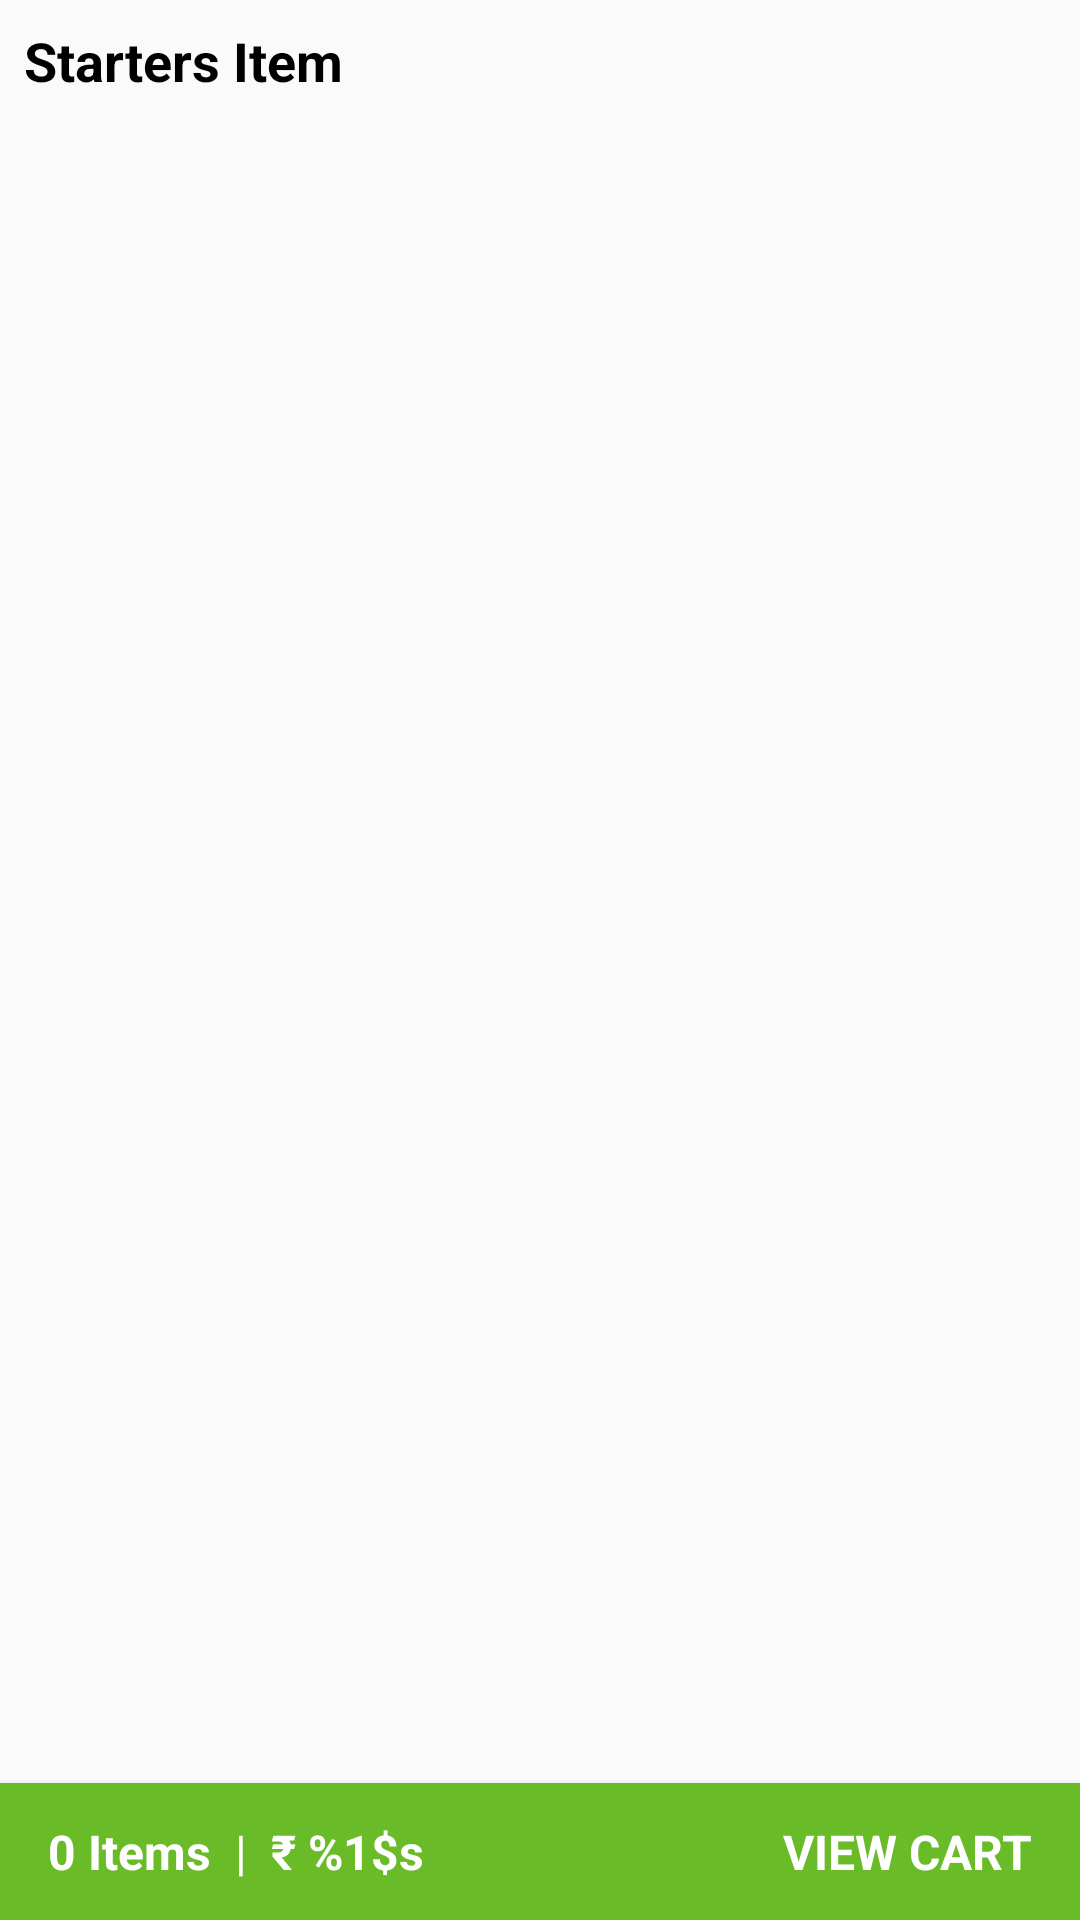

This screen was rendered from an Android layout file. Write that file and the resources it references.
<!-- AndroidManifest.xml: application theme AppTheme -->
<!-- res/layout/activity_menu.xml -->
<?xml version="1.0" encoding="utf-8"?>
<android.support.design.widget.CoordinatorLayout xmlns:android="http://schemas.android.com/apk/res/android"
    xmlns:app="http://schemas.android.com/apk/res-auto"
    xmlns:tools="http://schemas.android.com/tools"
    android:id="@+id/coordinator_layout"
    android:layout_width="match_parent"
    android:layout_height="match_parent"
    tools:context="ogma.com.punjabirasoi.activity.Menu">

    <LinearLayout
        android:layout_width="match_parent"
        android:layout_height="match_parent"
        android:orientation="vertical">

        <FrameLayout
            android:layout_width="match_parent"
            android:layout_height="wrap_content">

            <TextView
                android:id="@+id/tv_menu_category"
                android:layout_width="match_parent"
                android:layout_height="match_parent"
                android:gravity="left"
                android:padding="8dp"
                android:text="Starters Item"
                android:textColor="@android:color/black"
                android:textSize="18sp"
                android:textStyle="bold" />
        </FrameLayout>


        <android.support.v7.widget.RecyclerView
            android:id="@+id/rv_menu"
            android:layout_width="match_parent"
            android:layout_height="0dp"
            android:layout_weight="1"
            android:clipToPadding="false"
            android:padding="2dp"
            app:layout_behavior="@string/appbar_scrolling_view_behavior" />

        <include
            android:id="@+id/view_cart"
            layout="@layout/view_cart"
            android:layout_width="match_parent"
            android:layout_height="wrap_content"
            android:layout_gravity="bottom" />

    </LinearLayout>


</android.support.design.widget.CoordinatorLayout>
<!-- res/layout/view_cart.xml (included above) -->
<?xml version="1.0" encoding="utf-8"?>
<LinearLayout xmlns:android="http://schemas.android.com/apk/res/android"
    xmlns:app="http://schemas.android.com/apk/res-auto"
    android:layout_width="match_parent"
    android:layout_height="wrap_content"
    android:background="@color/colorAccent"
    android:gravity="center_vertical"
    android:orientation="horizontal"
    android:paddingBottom="12dp"
    android:paddingEnd="16dp"
    android:paddingStart="16dp"
    android:paddingTop="12dp"
    android:onClick="onClick"
    app:elevation="4dp">

    <LinearLayout
        android:layout_width="0dp"
        android:layout_height="wrap_content"
        android:layout_weight="1">

        <TextView
            android:id="@+id/tv_total_items"
            android:layout_width="wrap_content"
            android:layout_height="wrap_content"
            android:maxLines="1"
            android:paddingRight="4dp"
            android:text="0 Items"
            android:textColor="@android:color/white"
            android:textSize="16sp"
            android:textStyle="bold" />

        <TextView
            android:layout_width="wrap_content"
            android:layout_height="wrap_content"
            android:paddingLeft="4dp"
            android:paddingRight="8dp"
            android:text="|"
            android:textColor="@android:color/white"
            android:textSize="16sp" />

        <TextView
            android:id="@+id/tv_total_price"
            android:layout_width="wrap_content"
            android:layout_height="wrap_content"
            android:fontFamily="sans-serif"
            android:maxLines="1"
            android:text="@string/rs"
            android:textColor="@android:color/white"
            android:textSize="16sp"
            android:textStyle="bold" />

    </LinearLayout>

    <LinearLayout
        android:layout_width="wrap_content"
        android:layout_height="wrap_content"
        android:gravity="center_vertical|end"
        android:orientation="horizontal">

        <TextView
            android:layout_width="match_parent"
            android:layout_height="wrap_content"
            android:text="VIEW CART"
            android:textColor="@android:color/white"
            android:textSize="16sp"
            android:textStyle="bold" />
    </LinearLayout>

</LinearLayout>
<!-- resources referenced by this layout -->
<resources>
  <color name="colorAccent">#69bb28</color>
  <string name="rs">\u20B9 %1$s</string>
  <style name="AppTheme" parent="Theme.AppCompat.Light.DarkActionBar">
          
          <item name="colorPrimary">@color/colorPrimary</item>
          <item name="colorPrimaryDark">@color/colorPrimaryDark</item>
          <item name="colorAccent">@color/colorAccent</item>
  
      </style>
  <color name="colorPrimary">#eb5b41</color>
  <color name="colorPrimaryDark">#E64A19</color>
</resources>
